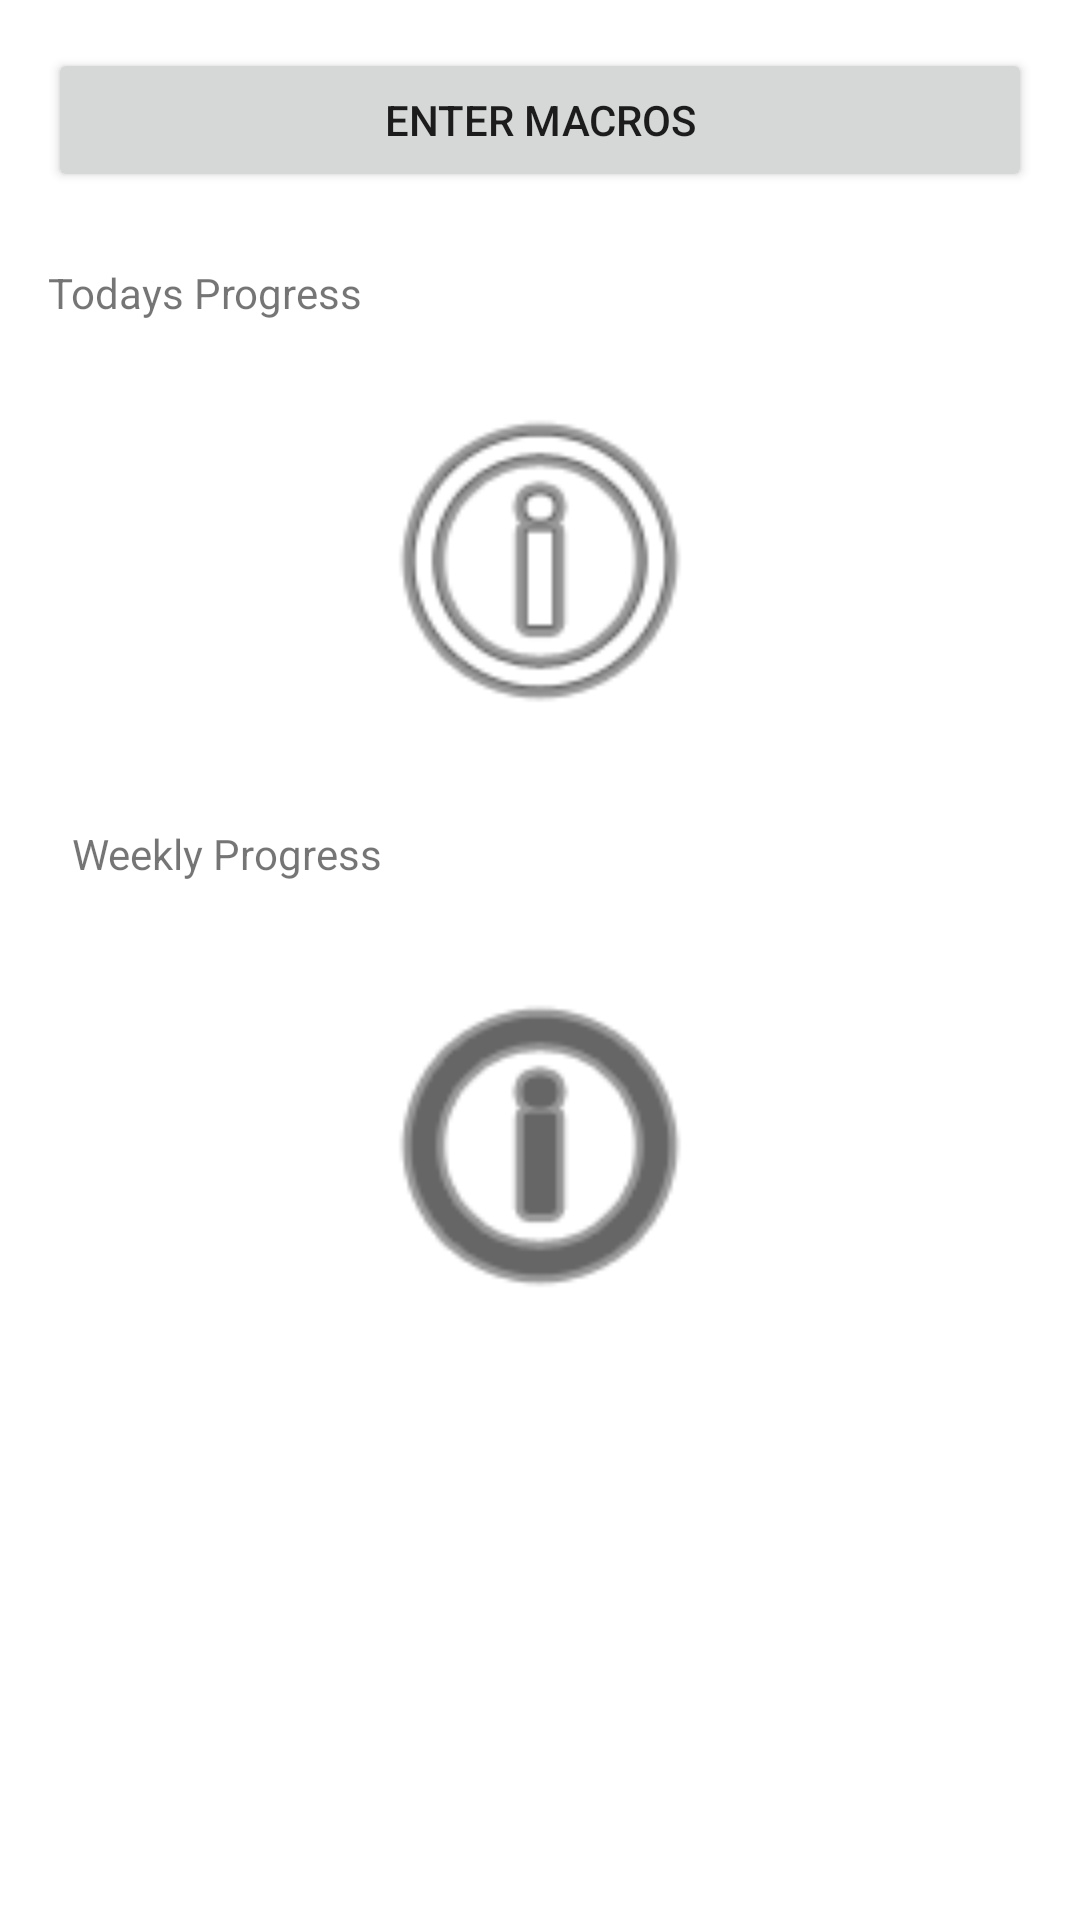

This screen was rendered from an Android layout file. Write that file and the resources it references.
<!-- AndroidManifest.xml: application theme Theme.EzMacros -->
<!-- res/layout/fragment_macros.xml -->
<?xml version="1.0" encoding="utf-8"?>
<androidx.constraintlayout.widget.ConstraintLayout xmlns:android="http://schemas.android.com/apk/res/android"
    xmlns:app="http://schemas.android.com/apk/res-auto"
    xmlns:tools="http://schemas.android.com/tools"
    android:layout_width="match_parent"
    android:layout_height="match_parent"
    tools:context=".ui.macros.MacrosFragment">

    <Button
        android:id="@+id/button2"
        android:layout_width="0dp"
        android:layout_height="wrap_content"
        android:layout_marginStart="16dp"
        android:layout_marginTop="16dp"
        android:layout_marginEnd="16dp"
        android:text="Enter Macros"
        app:layout_constraintEnd_toEndOf="parent"
        app:layout_constraintStart_toStartOf="parent"
        app:layout_constraintTop_toTopOf="parent" />

    <TextView
        android:id="@+id/textView4"
        android:layout_width="wrap_content"
        android:layout_height="wrap_content"
        android:layout_marginStart="16dp"
        android:layout_marginTop="24dp"
        android:text="Todays Progress"
        app:layout_constraintStart_toStartOf="parent"
        app:layout_constraintTop_toBottomOf="@+id/button2" />

    <TextView
        android:id="@+id/textView"
        android:layout_width="wrap_content"
        android:layout_height="wrap_content"
        android:layout_marginStart="24dp"
        android:layout_marginTop="24dp"
        android:text="Weekly Progress"
        app:layout_constraintStart_toStartOf="parent"
        app:layout_constraintTop_toBottomOf="@+id/imageView" />

    <ImageView
        android:id="@+id/imageView"
        android:layout_width="128dp"
        android:layout_height="128dp"
        android:layout_marginTop="16dp"
        android:src="@android:drawable/ic_menu_info_details"
        app:layout_constraintEnd_toEndOf="parent"
        app:layout_constraintStart_toStartOf="parent"
        app:layout_constraintTop_toBottomOf="@+id/textView4" />

    <ImageView
        android:id="@+id/imageView2"
        android:layout_width="128dp"
        android:layout_height="128dp"
        android:layout_marginTop="24dp"
        android:src="@android:drawable/ic_menu_info_details"
        app:tint="@color/black"
        app:layout_constraintEnd_toEndOf="parent"
        app:layout_constraintStart_toStartOf="parent"
        app:layout_constraintTop_toBottomOf="@+id/textView"
        app:srcCompat="@android:drawable/ic_dialog_dialer" />
</androidx.constraintlayout.widget.ConstraintLayout>
<!-- resources referenced by this layout -->
<resources>
  <style name="Theme.EzMacros" parent="Theme.MaterialComponents.DayNight.DarkActionBar">
          
          <item name="colorPrimary">@color/purple_500</item>
          <item name="colorPrimaryVariant">@color/purple_700</item>
          <item name="colorOnPrimary">@color/white</item>
          
          <item name="colorSecondary">@color/teal_200</item>
          <item name="colorSecondaryVariant">@color/teal_700</item>
          <item name="colorOnSecondary">@color/black</item>
          
          <item name="android:statusBarColor">?attr/colorPrimaryVariant</item>
          
      </style>
  <!-- not gathered from this repository: default colours our renderer supplied (Android Studio template values) -->
  <color name="purple_500">#FF6200EE</color>
  <color name="purple_700">#FF3700B3</color>
  <color name="teal_200">#FF03DAC5</color>
  <color name="teal_700">#FF018786</color>
  <color name="black">#FF000000</color>
  <color name="white">#FFFFFFFF</color>
</resources>
